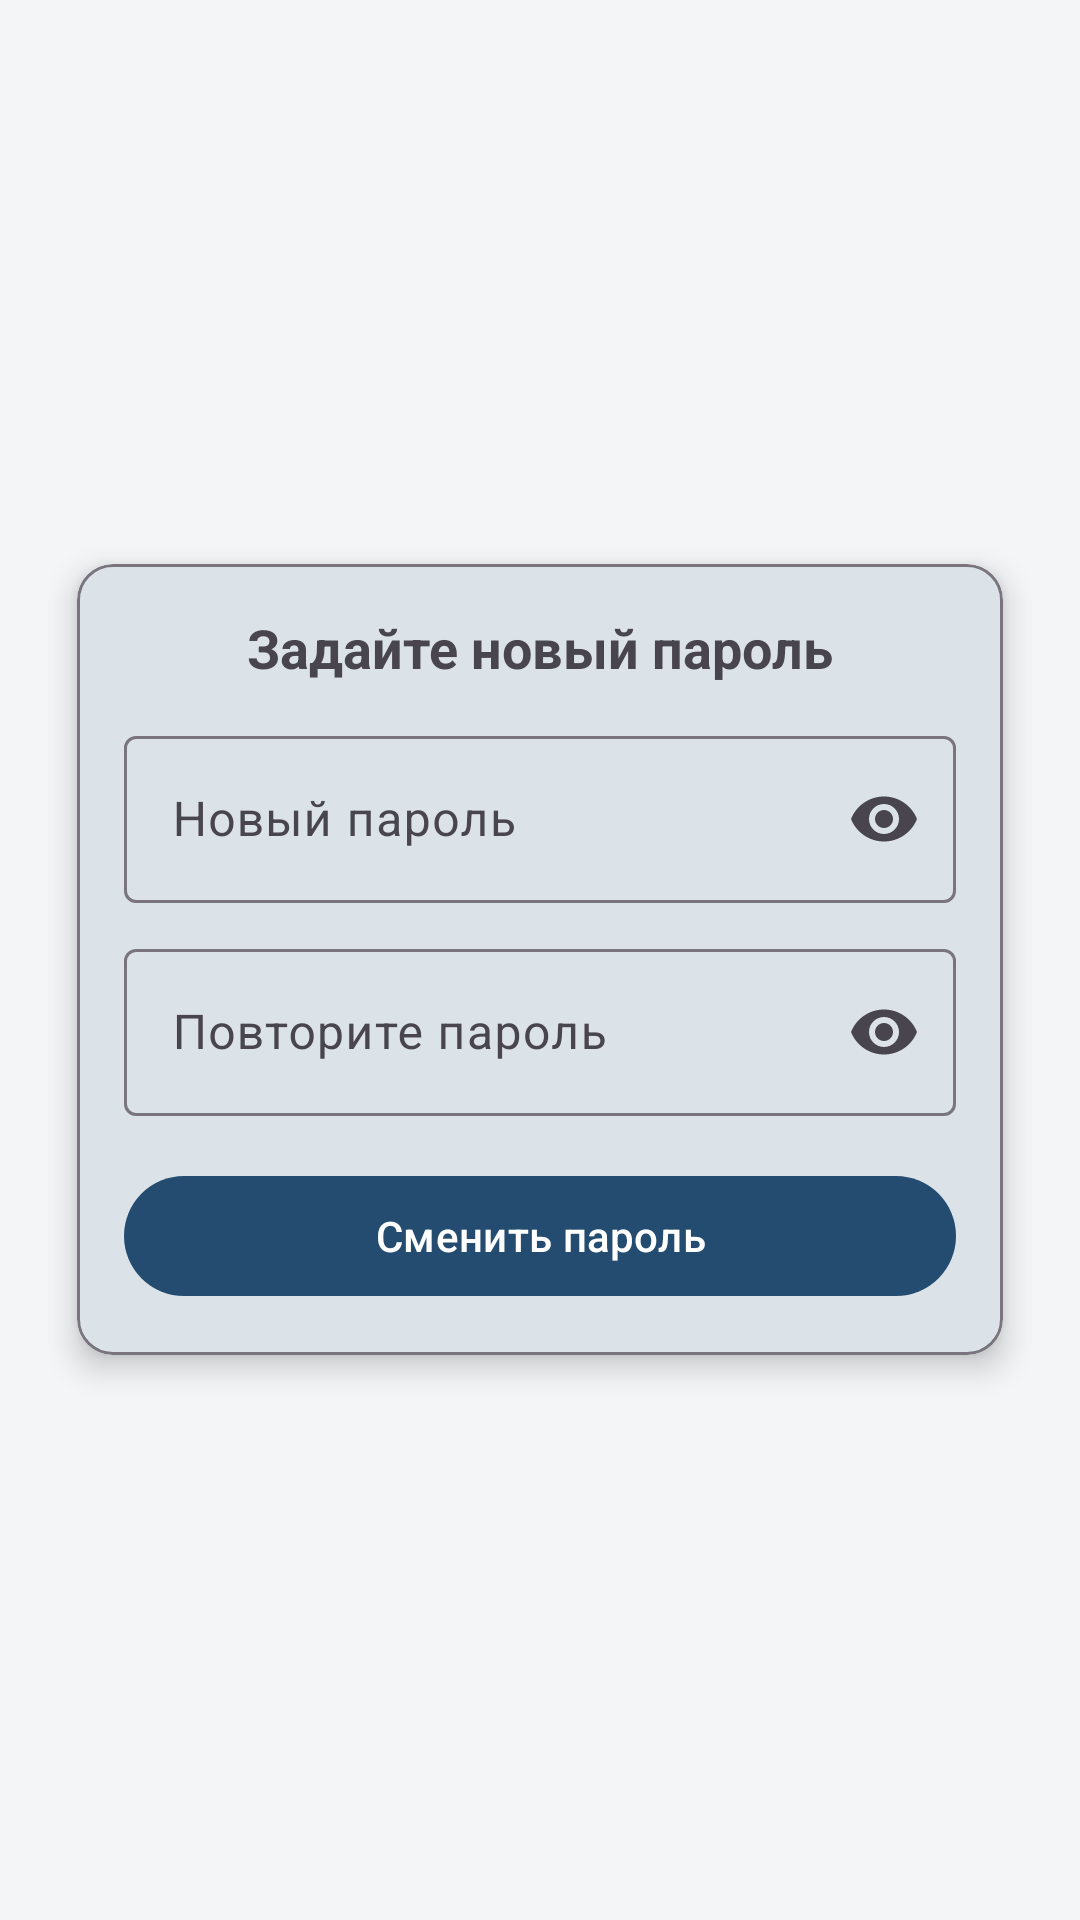

Reconstruct the res/layout file that produces this screen, plus the resources it refers to.
<!-- AndroidManifest.xml: application theme Theme.Stavelectroset -->
<!-- res/layout/activity_reset_password.xml -->
<?xml version="1.0" encoding="utf-8"?>
<androidx.coordinatorlayout.widget.CoordinatorLayout
    xmlns:android="http://schemas.android.com/apk/res/android"
    xmlns:app="http://schemas.android.com/apk/res-auto"
    android:layout_width="match_parent"
    android:layout_height="match_parent"
    android:padding="16dp">

    <com.google.android.material.card.MaterialCardView
        android:layout_width="match_parent"
        android:layout_height="wrap_content"
        android:layout_gravity="center"
        app:cardUseCompatPadding="true"
        app:cardElevation="6dp"
        app:strokeWidth="1dp"
        app:strokeColor="?attr/colorOutline">

        <LinearLayout
            android:layout_width="match_parent"
            android:layout_height="wrap_content"
            android:orientation="vertical"
            android:padding="16dp">

            <TextView
                android:layout_width="wrap_content"
                android:layout_height="wrap_content"
                android:text="Задайте новый пароль"
                android:textStyle="bold"
                android:textSize="18sp"
                android:layout_gravity="center_horizontal"
                android:layout_marginBottom="12dp"/>

            <com.google.android.material.textfield.TextInputLayout
                android:id="@+id/tilNewPass"
                android:layout_width="match_parent"
                android:layout_height="wrap_content"
                android:hint="Новый пароль"
                app:endIconMode="password_toggle">

                <com.google.android.material.textfield.TextInputEditText
                    android:id="@+id/etNewPass"
                    android:layout_width="match_parent"
                    android:layout_height="wrap_content"
                    android:maxLines="1"
                    android:inputType="textPassword"/>
            </com.google.android.material.textfield.TextInputLayout>

            <com.google.android.material.textfield.TextInputLayout
                android:id="@+id/tilRepeatPass"
                android:layout_width="match_parent"
                android:layout_height="wrap_content"
                android:layout_marginTop="10dp"
                android:hint="Повторите пароль"
                app:endIconMode="password_toggle">

                <com.google.android.material.textfield.TextInputEditText
                    android:id="@+id/etRepeatPass"
                    android:layout_width="match_parent"
                    android:layout_height="wrap_content"
                    android:maxLines="1"
                    android:inputType="textPassword"/>
            </com.google.android.material.textfield.TextInputLayout>

            <com.google.android.material.button.MaterialButton
                android:id="@+id/btnSetPassword"
                android:layout_width="match_parent"
                android:layout_height="wrap_content"
                android:text="Сменить пароль"
                android:layout_marginTop="16dp"/>

        </LinearLayout>
    </com.google.android.material.card.MaterialCardView>

    <ProgressBar
        android:id="@+id/progress"
        android:layout_width="48dp"
        android:layout_height="48dp"
        android:layout_gravity="center"
        android:visibility="gone"/>

</androidx.coordinatorlayout.widget.CoordinatorLayout>
<!-- resources referenced by this layout -->
<resources>
  <style name="Theme.Stavelectroset" parent="Base.Theme.Stavelectroset" />
  <style name="Base.Theme.Stavelectroset" parent="Theme.Material3.DayNight.NoActionBar">
          <item name="colorPrimary">@color/news_blue</item>
          <item name="colorPrimaryDark">@color/news_blue_dark</item>
          <item name="colorSurface">@color/news_surface</item>
          <item name="android:colorBackground">@color/news_surface</item>
          <item name="android:statusBarColor">@color/news_blue_dark</item>
          <item name="android:windowLightStatusBar">true</item>
      </style>
  <color name="news_blue">#234C70</color>
  <color name="news_blue_dark">#173754</color>
  <color name="news_surface">#F3F5F7</color>
</resources>
